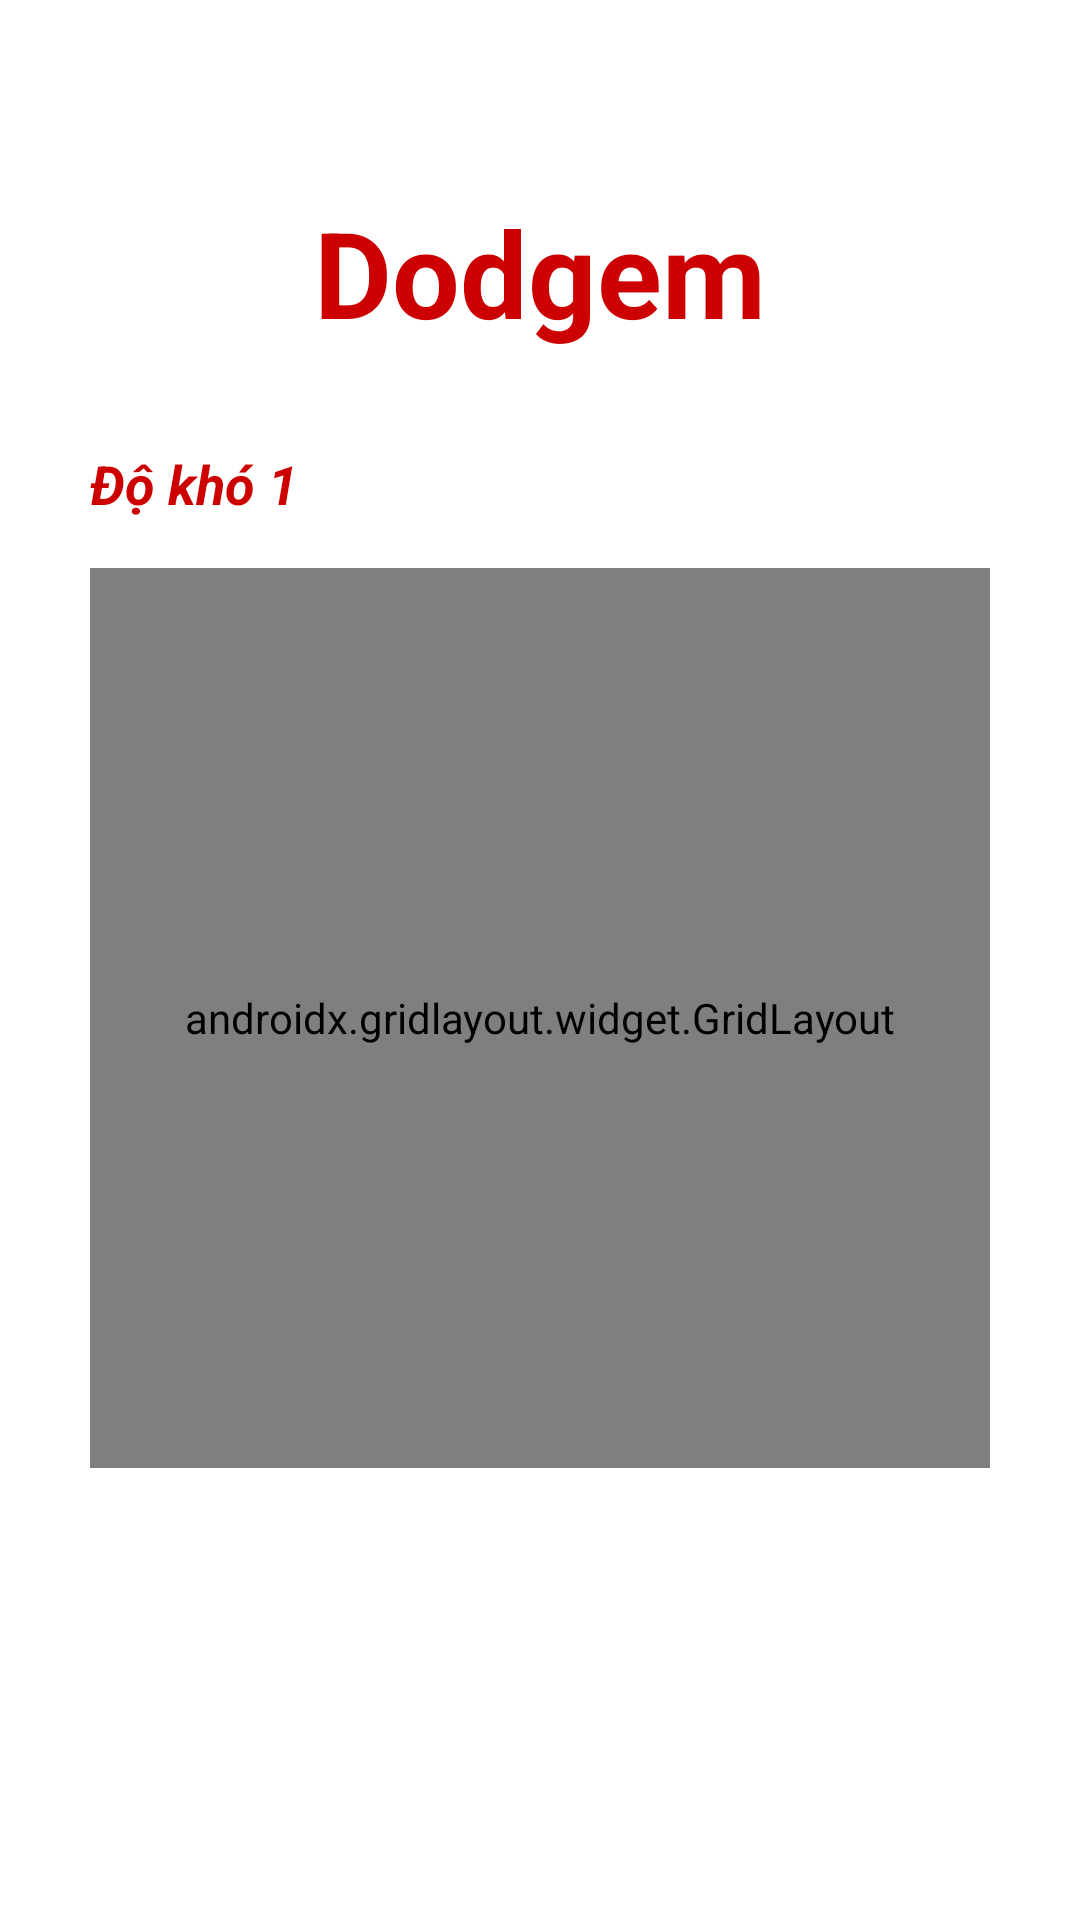

The Android layout XML behind this screen, and the referenced resources:
<!-- AndroidManifest.xml: application theme Theme.Dodgem -->
<!-- res/layout/activity_play_game.xml -->
<?xml version="1.0" encoding="utf-8"?>
<androidx.constraintlayout.widget.ConstraintLayout xmlns:android="http://schemas.android.com/apk/res/android"
    xmlns:app="http://schemas.android.com/apk/res-auto"
    xmlns:tools="http://schemas.android.com/tools"
    android:layout_width="match_parent"
    android:layout_height="match_parent"
    tools:context=".PlayGameActivity">


    <androidx.gridlayout.widget.GridLayout
        android:id="@+id/gridLayout"
        android:layout_width="300dp"
        android:layout_height="300dp"
        android:layout_marginStart="32dp"
        android:layout_marginTop="72dp"
        android:layout_marginEnd="32dp"
        android:background="@drawable/dodgem_board"
        app:columnCount="3"
        app:layout_constraintEnd_toEndOf="parent"
        app:layout_constraintStart_toStartOf="parent"
        app:layout_constraintTop_toBottomOf="@+id/textView"
        app:rowCount="3">

        <ImageView
            android:id="@+id/imageView1"
            android:layout_width="100dp"
            android:layout_height="100dp"
            android:background="@drawable/square_none"
            android:onClick="getLocationImageView"
            android:tag="0"
            app:layout_column="0"
            app:layout_row="0"
            app:srcCompat="@drawable/chess_piece_black" />

        <ImageView
            android:id="@+id/imageView2"
            android:layout_width="100dp"
            android:layout_height="100dp"
            android:onClick="getLocationImageView"
            android:tag="1"
            app:layout_column="1"
            app:layout_row="0"
            app:srcCompat="@drawable/square_transparent" />

        <ImageView
            android:id="@+id/imageView3"
            android:layout_width="100dp"
            android:layout_height="100dp"
            android:onClick="getLocationImageView"
            android:tag="2"
            app:layout_column="2"
            app:layout_row="0"
            app:srcCompat="@drawable/square_transparent" />

        <ImageView
            android:id="@+id/imageView4"
            android:layout_width="100dp"
            android:layout_height="100dp"
            android:background="@drawable/square_none"
            android:onClick="getLocationImageView"
            android:tag="3"
            app:layout_column="0"
            app:layout_row="1"
            app:srcCompat="@drawable/chess_piece_black" />

        <ImageView
            android:id="@+id/imageView5"
            android:layout_width="100dp"
            android:layout_height="100dp"
            android:onClick="getLocationImageView"
            android:tag="4"
            app:layout_column="1"
            app:layout_row="1"
            app:srcCompat="@drawable/square_transparent" />

        <ImageView
            android:id="@+id/imageView6"
            android:layout_width="100dp"
            android:layout_height="100dp"
            android:onClick="getLocationImageView"
            android:tag="5"
            app:layout_column="2"
            app:layout_row="1"
            app:srcCompat="@drawable/square_transparent" />

        <ImageView
            android:id="@+id/imageView7"
            android:layout_width="100dp"
            android:layout_height="100dp"
            android:onClick="getLocationImageView"
            android:tag="6"
            app:layout_column="0"
            app:layout_row="2"
            app:srcCompat="@drawable/square_transparent" />

        <ImageView
            android:id="@+id/imageView8"
            android:layout_width="100dp"
            android:layout_height="100dp"
            android:background="@drawable/square_none"
            android:onClick="getLocationImageView"
            android:tag="7"
            app:layout_column="1"
            app:layout_row="2"
            app:srcCompat="@drawable/chess_piece_white" />

        <ImageView
            android:id="@+id/imageView9"
            android:layout_width="100dp"
            android:layout_height="100dp"
            android:background="@drawable/square_none"
            android:onClick="getLocationImageView"
            android:tag="8"
            app:layout_column="2"
            app:layout_row="2"
            app:srcCompat="@drawable/chess_piece_white" />

    </androidx.gridlayout.widget.GridLayout>

    <TextView
        android:id="@+id/textView"
        android:layout_width="0dp"
        android:layout_height="wrap_content"
        android:layout_marginTop="64dp"
        android:text="Dodgem"
        android:textAlignment="center"
        android:textColor="@android:color/holo_red_dark"
        android:textSize="40dp"
        android:textStyle="bold"
        app:layout_constraintEnd_toEndOf="parent"
        app:layout_constraintStart_toStartOf="parent"
        app:layout_constraintTop_toTopOf="parent" />

    <TextView
        android:id="@+id/textViewDepth"
        android:layout_width="wrap_content"
        android:layout_height="wrap_content"
        android:layout_marginBottom="16dp"
        android:text="Độ khó 1"
        android:textColor="@color/red"
        android:textStyle="bold|italic"
        android:textSize="18dp"
        app:layout_constraintBottom_toTopOf="@+id/gridLayout"
        app:layout_constraintStart_toStartOf="@+id/gridLayout" />

    <androidx.appcompat.widget.AppCompatButton
        android:id="@+id/buttonOut"
        android:layout_width="240dp"
        android:layout_height="48dp"
        android:layout_marginStart="32dp"
        android:layout_marginTop="64dp"
        android:layout_marginEnd="32dp"
        android:background="@color/teal_700"
        android:text="Out"
        android:textAllCaps="false"
        android:textColor="@color/white"
        android:textSize="24dp"
        android:textStyle="bold|italic"
        android:visibility="invisible"
        app:layout_constraintEnd_toEndOf="parent"
        app:layout_constraintStart_toStartOf="parent"
        app:layout_constraintTop_toBottomOf="@+id/gridLayout" />

    <androidx.appcompat.widget.AppCompatButton
        android:id="@+id/buttonUndo"
        android:layout_width="wrap_content"
        android:layout_height="wrap_content"
        android:layout_marginTop="32dp"
        android:background="@color/teal_200"
        android:text="Undo"
        android:textAllCaps="false"
        android:textColor="@color/black"
        android:textSize="20dp"
        android:textStyle="bold|italic"
        android:visibility="invisible"
        app:layout_constraintStart_toStartOf="@+id/buttonOut"
        app:layout_constraintTop_toBottomOf="@+id/buttonOut" />

    <androidx.appcompat.widget.AppCompatButton
        android:id="@+id/buttonNew"
        android:layout_width="wrap_content"
        android:layout_height="wrap_content"
        android:layout_marginTop="32dp"
        android:background="@color/teal_200"
        android:text="New"
        android:textAllCaps="false"
        android:textColor="@color/black"
        android:textSize="20dp"
        android:textStyle="bold|italic"
        android:visibility="invisible"
        app:layout_constraintEnd_toEndOf="@+id/buttonOut"
        app:layout_constraintTop_toBottomOf="@+id/buttonOut" />

</androidx.constraintlayout.widget.ConstraintLayout>
<!-- resources referenced by this layout -->
<resources>
  <color name="black">#FF000000</color>
  <color name="red">#CD0000</color>
  <color name="teal_200">#FF03DAC5</color>
  <color name="teal_700">#FF018786</color>
  <color name="white">#FFFFFFFF</color>
  <!-- drawable dodgem_board: png bitmap (drawable, 3193 bytes) -->
  <!-- drawable square_none (drawable) -->
  <?xml version="1.0" encoding="utf-8"?>
  <shape xmlns:android="http://schemas.android.com/apk/res/android">
  <gradient android:centerColor="@android:color/transparent">
  
  </gradient>
  </shape>
  <!-- drawable square_transparent (drawable) -->
  <?xml version="1.0" encoding="utf-8"?>
  <shape xmlns:android="http://schemas.android.com/apk/res/android">
      <gradient android:centerColor="@android:color/transparent" />
  </shape>
  <style name="Theme.Dodgem" parent="Theme.MaterialComponents.DayNight.DarkActionBar">
          
          <item name="colorPrimary">@color/purple_500</item>
          <item name="colorPrimaryVariant">@color/purple_700</item>
          <item name="colorOnPrimary">@color/white</item>
          
          <item name="colorSecondary">@color/teal_200</item>
          <item name="colorSecondaryVariant">@color/teal_700</item>
          <item name="colorOnSecondary">@color/black</item>
          
          <item name="android:statusBarColor" tools:targetApi="l">?attr/colorPrimaryVariant</item>
          
      </style>
  <color name="purple_500">#FF6200EE</color>
  <color name="purple_700">#FF3700B3</color>
</resources>
